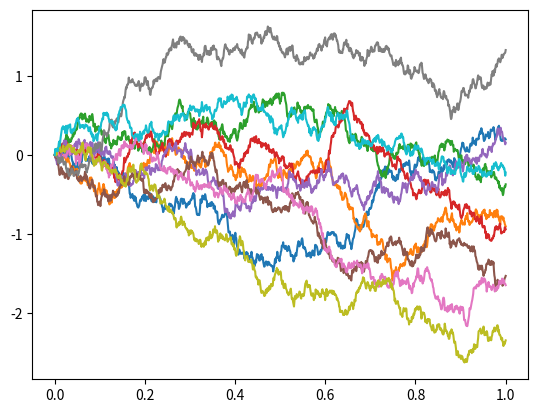

Python code for this plot:
import matplotlib.pyplot as plt
import numpy as np


def quadratic_variation(B):
    return np.cumsum(np.power(np.diff(B, axis=0, prepend=0.), 2), axis=0)


def main():
    n = 1000
    d = 10
    T = 1.
    times = np.linspace(0., T, n)
    dt = times[1] - times[0]
    # Bt2 - Bt1 ~ Normal with mean 0 and variance t2-t1
    dB = np.sqrt(dt) * np.random.normal(size=(n - 1, d))
    B0 = np.zeros(shape=(1, d))
    B = np.concatenate((B0, np.cumsum(dB, axis=0)), axis=0)
    plt.plot(times, B)
    #plt.plot(times, quadratic_variation(B))
    plt.show()

main()